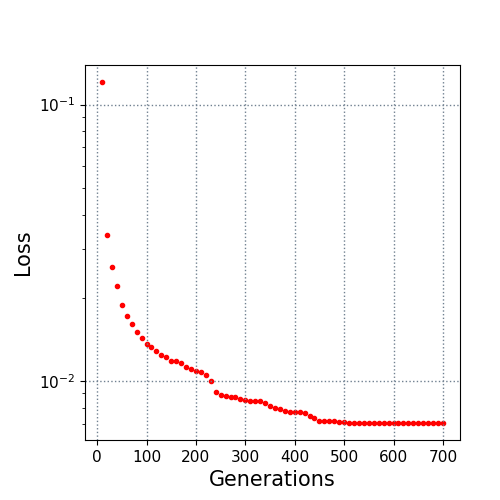

The data file committed next to this chart (first rows):
10.0, 0.120707
20.0, 0.03381
30.0, 0.0259
40.0, 0.02201
50.0, 0.01875
60.0, 0.01722
70.0, 0.01599
80.0, 0.01507
90.0, 0.01432
100.0, 0.01359
110.0, 0.01329
120.0, 0.01281
130.0, 0.0124
140.0, 0.01223
150.0, 0.01181
160.0, 0.01178
170.0, 0.01163
180.0, 0.01119
190.0, 0.01103
200.0, 0.01087
210.0, 0.01075
220.0, 0.01052
230.0, 0.009958
240.0, 0.009112
250.0, 0.008913
260.0, 0.008803
270.0, 0.008727
280.0, 0.008711
290.0, 0.008611
300.0, 0.008505
310.0, 0.008487
320.0, 0.008478
330.0, 0.00847
340.0, 0.008299
350.0, 0.008104
360.0, 0.007973
370.0, 0.007892
380.0, 0.007785
390.0, 0.007719
400.0, 0.00769
410.0, 0.007685
420.0, 0.007666
430.0, 0.007463
440.0, 0.007308
450.0, 0.007173
460.0, 0.00717
470.0, 0.007155
480.0, 0.007127
490.0, 0.007097
500.0, 0.007097
510.0, 0.007043
520.0, 0.007043
530.0, 0.007043
540.0, 0.007043
550.0, 0.007043
560.0, 0.007043
570.0, 0.00704
580.0, 0.00704
590.0, 0.00704
600.0, 0.00704
610.0, 0.00704
... 9 more rows
